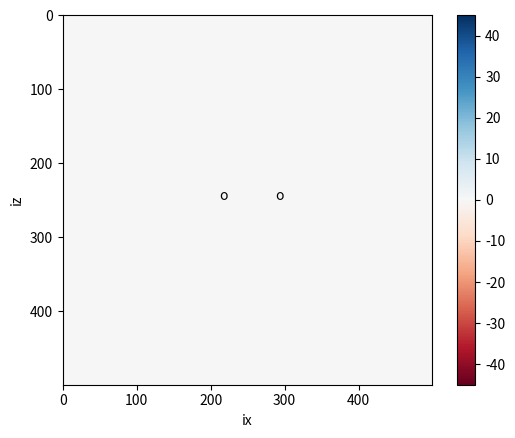

Reproduce this figure in Python.
import numpy as np
import matplotlib.pyplot as plt
import matplotlib.animation as animation

## This class simulates 2 ultrasonic transudcer seperated by a distance (integer multiple of half wavelength)
## to observe the nodes formed in between them. Each source is treated as a 5-point array to get source directionality.
## A sine wave is used as source.
## Code based on course - Computers, Waves, Simulations: A Practical Introduction to Numerical Methods
class UltraSonicTransducerSim:

    def __init__(self):
        # changable params
        self.distance_multiplier = 7.0
    
        ## wave speed params
        self.cmax = 343.0 # max speed in m/s in air
        self.c0 = 340.0 # speed in m/s in air
        
        
        
        ## grid params - start
        self.x_size = 0.2 # in meter ?
        self.z_size = 0.2 # in meter ?
        self.dx = 0.0004
        
        self.nx = int(self.x_size / self.dx)      # grid points in x
        self.nz = int(self.z_size / self.dx)     # grid points in z
        ## grid params - end
        
        
        
        ## emitter params - start        
        # emitter frequency
        self.src_f1 = 40000 # in hz
        self.src_f2 = 40000 # in hz
        
        self.src_T1 = 1.0 / self.src_f1
        self.src_T2 = 1.0 / self.src_f2
        
        self.T = min(self.src_T1, self.src_T2)
        self.calc_dx = self.cmax * self.T / 2.0 # get grid distance required to capture wave
        
        if self.dx > self.calc_dx:
            raise Exception('Check dx values. dx : ' + str(self.dx) + ' but required is ' + str(self.calc_dx))
            
        # emitter positions
        diff_pos = (self.c0 / (2.0 * self.src_f1)) * self.distance_multiplier
        # offset = -(self.z_size / 2.0) + (20.0 * self.dx)
        offset = 0.0
        self.src_x1 = (self.x_size / 2.0) - (diff_pos / 2.0)
        self.src_z1 = offset + (self.z_size / 2.0)
        self.src_x2 = (self.x_size / 2.0) + (diff_pos / 2.0)
        self.src_z2 = offset + (self.z_size / 2.0)
        
        self.isx1 = int(self.src_x1 / self.dx)
        self.isz1 = int (self.src_z1 / self.dx)
        self.isx2 = int(self.src_x2 / self.dx)
        self.isz2 = int (self.src_z2 / self.dx)
        ## emitter params - end
        
        
        
        ## time diff params - start
        self.courantNo = 0.4
        self.dt = self.courantNo * self.dx / self.cmax
        
        self.runtime = 0.1 # in seconds
        self.nt = int(self.runtime / self.dt)     # number of time steps
        ## time diff params - end
        
        
        
        ## computation params - start
        self.nop = 5    # length of differential operator
        
        # Initialize pressure at different time steps and the second
        # derivatives in each direction
        self.p = np.zeros((self.nz, self.nx))
        self.pold = np.zeros((self.nz, self.nx))
        self.pnew = np.zeros((self.nz, self.nx))
        self.pxx = np.zeros((self.nz, self.nx))
        self.pzz = np.zeros((self.nz, self.nx))
        
        # Initialize velocity model for homegenous medium
        self.c = np.zeros((self.nz, self.nx))
        self.c += self.c0
        ## computation params - end
        
        
        
        # emitter wave equation
        self.src1 = self.calcsrc(self.src_f1, 15.0, 0.0)
        self.src2 = self.calcsrc(self.src_f2, 15.0, 0.0)
        
    def calcsrc(self, freq, amp, phaseShift):
        lwb = 0
        upb = self.nt
        src = np.empty(self.nt)
        
        for it in range(lwb, upb):
            #src[it] = (-2 / tval) * ((it - phaseShift) * self.dt) * np.exp(-1.0 / tval ** 2 * ((it - phaseShift) * self.dt) ** 2)
            src[it] = amp * np.sin((2 * np.pi * freq * it * self.dt) + phaseShift)
        
        return src
    
    def run(self):
    
        # Plot preparation
        fig = plt.figure()
        
        v1 = max([np.abs(self.src1.min()), np.abs(self.src1.max())])
        v2 = max([np.abs(self.src2.min()), np.abs(self.src2.max())])
        v = 3.0 * max(v1, v2)
        
        # Initialize animated plot
        self.image = plt.imshow(self.pnew, interpolation='nearest', animated=True,
                        vmin=-v, vmax=+v, cmap=plt.cm.RdBu)
        
        plt.text(self.isx1, self.isz1, 'o')
        plt.text(self.isx2, self.isz2, 'o')
        plt.colorbar()
        plt.xlabel('ix')
        plt.ylabel('iz')
        
        ani = animation.FuncAnimation(fig, self.update,  blit=False, frames = self.nt, interval = 0, repeat = False)
        plt.show()
    
    def update(self, it):    
    
        if it == self.nt - 1:
            print('done')
    
        # Time extrapolation
        if self.nop == 3:
            # get values before update
            # pzzLeftBeforeUpdate = np.copy(self.pzz[:, 1])
            # pzzRightBeforeUpdate = np.copy(self.pzz[:, self.nx - 2])
            # pxxUpBeforeUpdate = np.copy(self.pxx[1, :])
            # pzzDownBeforeUpdate = np.copy(self.pxx[self.nx - 2, :])
        
            # calculate partial derivatives, be careful around the boundaries
            for i in range(1, self.nx - 1):
                self.pzz[:, i] = self.p[:, i + 1] - 2 * self.p[:, i] + self.p[:, i - 1]
            for j in range(1, self.nz - 1):
                self.pxx[j, :] = self.p[j - 1, :] - 2 * self.p[j, :] + self.p[j + 1, :]
                
            # factor = (self.courantNo - 1) / (self.courantNo + 1)
            # factor2 = 1.0
            # self.pzz[:, 0] = factor2 * (pzzLeftBeforeUpdate + (factor * (self.pzz[:, 1] - self.pzz[:, 0])))
            # self.pzz[:, self.nx - 1] = factor2 * (pzzRightBeforeUpdate + (factor * (self.pzz[:, self.nx - 2] - self.pzz[:, self.nx - 1])))
            # self.pxx[0, :] = factor2 * (pxxUpBeforeUpdate + (factor * (self.pxx[1, :] - self.pxx[0, :])))
            # self.pxx[self.nx - 1, :] = factor2 * (pzzDownBeforeUpdate + (factor * (self.pxx[self.nx - 2, :] - self.pxx[self.nx - 1, :])))
            
        if self.nop == 5:
            # calculate partial derivatives, be careful around the boundaries
            for i in range(2, self.nx - 2):
                self.pzz[:, i] = -1./12*self.p[:,i+2]+4./3*self.p[:,i+1]-5./2*self.p[:,i]+4./3*self.p[:,i-1]-1./12*self.p[:,i-2]
            for j in range(2, self.nz - 2):
                self.pxx[j, :] = -1./12*self.p[j+2,:]+4./3*self.p[j+1,:]-5./2*self.p[j,:]+4./3*self.p[j-1,:]-1./12*self.p[j-2,:]
                
        self.pxx /= self.dx ** 2
        self.pzz /= self.dx ** 2
        
        # Time extrapolation
        self.pnew = (2 * self.p) - self.pold + ((self.dt ** 2) * (self.c ** 2) * (self.pxx + self.pzz))
        
        # Add source term at isx, isz - treat each source as an array to simulate directed beam
        self.pnew[self.isz1, self.isx1] = self.pnew[self.isz1, self.isx1] + self.src1[it]
        self.pnew[self.isz1 - 10, self.isx1] = self.pnew[self.isz1, self.isx1] + self.src1[it]
        self.pnew[self.isz1 - 20, self.isx1] = self.pnew[self.isz1, self.isx1] + self.src1[it]
        self.pnew[self.isz1 + 10, self.isx1] = self.pnew[self.isz1, self.isx1] + self.src1[it]
        self.pnew[self.isz1 + 20, self.isx1] = self.pnew[self.isz1, self.isx1] + self.src1[it]
        
        self.pnew[self.isz2, self.isx2] = self.pnew[self.isz2, self.isx2] + self.src2[it]
        self.pnew[self.isz2 - 10, self.isx2] = self.pnew[self.isz2, self.isx2] + self.src2[it]
        self.pnew[self.isz2 - 20, self.isx2] = self.pnew[self.isz2, self.isx2] + self.src2[it]
        self.pnew[self.isz2 + 10, self.isx2] = self.pnew[self.isz2, self.isx2] + self.src2[it]
        self.pnew[self.isz2 + 20, self.isx2] = self.pnew[self.isz2, self.isx2] + self.src2[it]
        
        self.pold, self.p = self.p, self.pnew
        
        self.image.set_array(self.pnew)
            
        return self.pnew,
    
sim = UltraSonicTransducerSim()
sim.run()